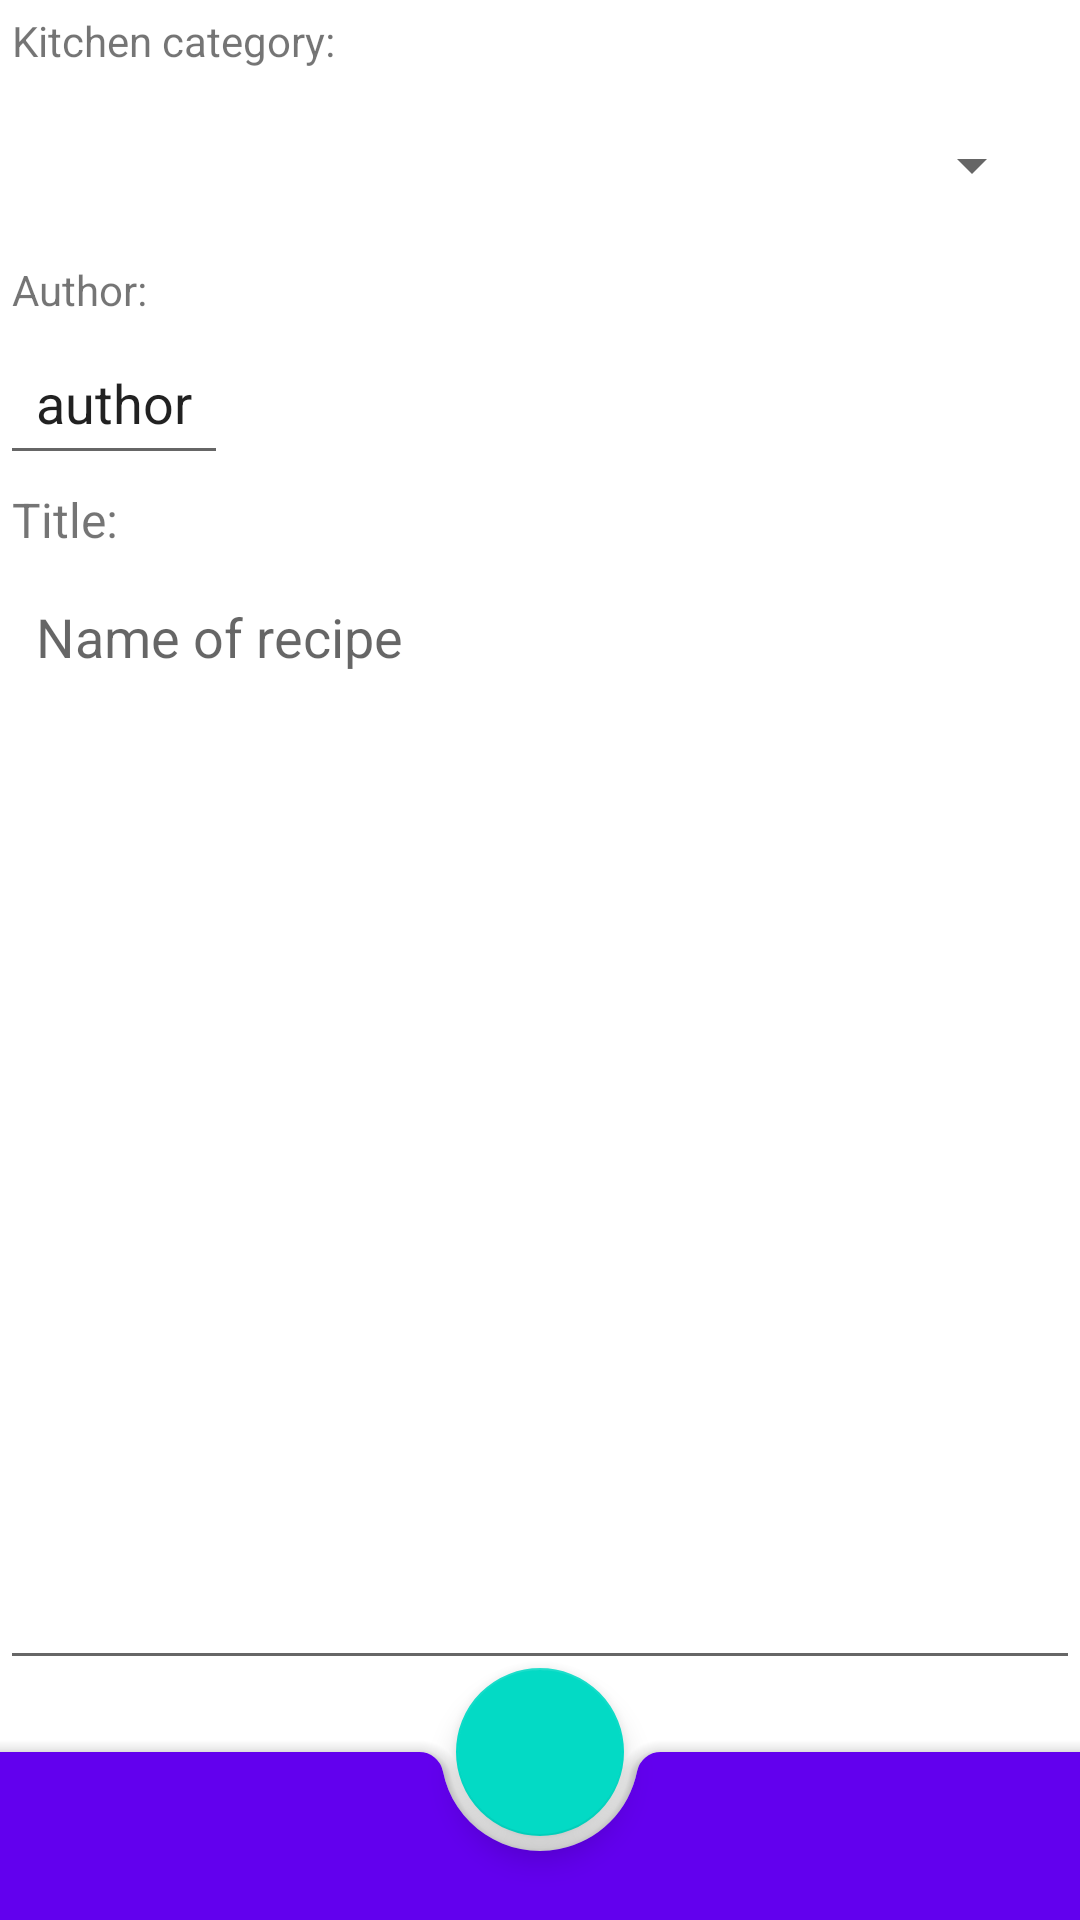

Here is an Android app screen rendered from its layout file. Give the layout XML and the strings, colors and styles it references.
<!-- AndroidManifest.xml: application theme Theme.NeRecipe -->
<!-- res/layout/new_recipe_fragment.xml -->
<androidx.coordinatorlayout.widget.CoordinatorLayout xmlns:android="http://schemas.android.com/apk/res/android"
    xmlns:app="http://schemas.android.com/apk/res-auto"
    xmlns:tools="http://schemas.android.com/tools"
    android:layout_width="match_parent"
    android:layout_height="match_parent"
    tools:context=".ui.NewRecipeFragment">

    <androidx.appcompat.widget.LinearLayoutCompat
        android:layout_width="match_parent"
        android:layout_height="match_parent"
        android:orientation="vertical">

        <TextView
            android:id="@+id/name_category"
            android:layout_width="wrap_content"
            android:layout_height="wrap_content"
            android:padding="@dimen/small_spacing"
            android:text="@string/kitchen_category" />

        <androidx.constraintlayout.widget.ConstraintLayout
            android:id="@+id/ll_spinner"
            android:layout_width="match_parent"
            android:layout_height="wrap_content"
            android:gravity="start"
            android:orientation="horizontal"
            android:padding="@dimen/common_spacing">

            <TextView
                android:id="@+id/category"
                android:layout_width="wrap_content"
                app:layout_constraintStart_toStartOf="parent"
                android:layout_height="@dimen/size_spinner"
                android:contentDescription="@string/select_kitchen_category"
                android:textSize="@dimen/font_category_edit"
                tools:text="category"
                tools:ignore="MissingConstraints" />

            <Spinner
                android:id="@+id/category_spinner"
                android:layout_width="wrap_content"
                android:layout_height="@dimen/size_spinner"
                app:layout_constraintEnd_toEndOf="parent"
                android:padding="@dimen/common_spacing"
                tools:ignore="MissingConstraints" />
        </androidx.constraintlayout.widget.ConstraintLayout>

        <TextView
            android:id="@+id/name_author"
            android:layout_width="wrap_content"
            android:layout_height="wrap_content"
            android:padding="@dimen/small_spacing"
            android:text="@string/author_name" />

        <EditText
            android:id="@+id/author"
            android:layout_width="wrap_content"
            android:layout_height="wrap_content"
            android:text="@string/author"
            android:padding="@dimen/common_spacing"
            android:autofillHints="@string/author"
            android:inputType="text" />

        <TextView
            android:id="@+id/name_title"
            android:layout_width="wrap_content"
            android:layout_height="wrap_content"
            android:padding="@dimen/small_spacing"
            android:text="@string/title"
            android:textSize="@dimen/font_category" />

        <EditText
            android:id="@+id/title"
            android:layout_width="match_parent"
            android:layout_height="match_parent"
            android:layout_marginBottom="80dp"
            android:gravity="start|top"
            android:hint="@string/name_of_recipe"
            android:inputType="textMultiLine"
            android:padding="@dimen/common_spacing"
            app:layout_constraintBottom_toTopOf="@id/bottomAppBar"
            android:autofillHints="@string/name_of_recipe" />
    </androidx.appcompat.widget.LinearLayoutCompat>


    <com.google.android.material.bottomappbar.BottomAppBar
        android:id="@+id/bottomAppBar"
        style="@style/Widget.MaterialComponents.BottomAppBar.Colored"
        android:layout_width="match_parent"
        android:layout_height="wrap_content"
        android:layout_gravity="bottom"
        app:fabAlignmentMode="center"
        app:fabAnimationMode="scale"
        app:fabCradleVerticalOffset="0dp" />

    <com.google.android.material.floatingactionbutton.FloatingActionButton
        android:id="@+id/ok"
        android:layout_width="wrap_content"
        android:layout_height="wrap_content"
        android:contentDescription="@string/click_ok_button"
        app:layout_anchor="@id/bottomAppBar"
        app:srcCompat="@drawable/ic_baseline_add_24dp" />
</androidx.coordinatorlayout.widget.CoordinatorLayout>
<!-- resources referenced by this layout -->
<resources>
  <dimen name="common_spacing">12dp</dimen>
  <dimen name="font_category">16sp</dimen>
  <dimen name="font_category_edit">20sp</dimen>
  <dimen name="size_spinner">32dp</dimen>
  <dimen name="small_spacing">4dp</dimen>
  <string name="author">author</string>
  <string name="author_name">Author:</string>
  <string name="click_ok_button">click OK button</string>
  <string name="kitchen_category">Kitchen category:</string>
  <string name="name_of_recipe">Name of recipe</string>
  <string name="select_kitchen_category">select kitchen category</string>
  <string name="title">Title:</string>
  <style name="Theme.NeRecipe" parent="Theme.MaterialComponents.DayNight.DarkActionBar">
          
          <item name="colorPrimary">@color/purple_500</item>
          <item name="colorPrimaryVariant">@color/purple_700</item>
          <item name="colorOnPrimary">@color/white</item>
          
          <item name="colorSecondary">@color/teal_200</item>
          <item name="colorSecondaryVariant">@color/teal_700</item>
          <item name="colorOnSecondary">@color/black</item>
          
          <item name="android:statusBarColor" tools:targetApi="l">?attr/colorPrimaryVariant</item>
          
      </style>
  <color name="purple_500">#FF6200EE</color>
  <color name="purple_700">#FF3700B3</color>
  <color name="white">#FFFFFFFF</color>
  <color name="teal_200">#FF03DAC5</color>
  <color name="teal_700">#FF018786</color>
  <color name="black">#FF000000</color>
</resources>
